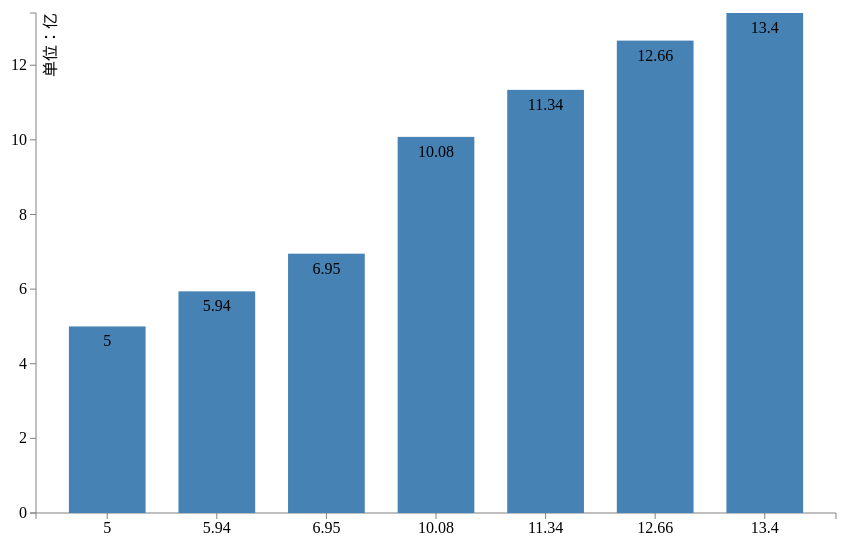
D3 v3 page, settled after 360 driven frames (6 s of simulated time); the page loaded 1 data file(s).





        d3.csv('data.csv',type,function(data){
        	var width = 800,
        		height = 500,
                margin = {left:30,top:30,right:30,bottom:30},
        		svg_width = width + margin.left + margin.right,
        		svg_height = height + margin.top + margin.bottom;


                        
            var scale = d3.scale.linear()
                        .domain([0,d3.max(data,
                            function(d){
                                return d.population
                            }
                        )])
                        .range([height,0]);

            var scale_x = d3.scale.ordinal()
                .domain(data.map(function(d){return d.population}))//输入范围
                .rangeBands([0,width],0.3);//输出范围

            var svg = d3.select('#container')
                        .append('svg')
                        .attr('width',svg_width)
                        .attr('height',svg_height);

            var chart = svg.append('g')
                            .attr('transform','translate('+ margin.left + ',' + margin.top +')'); 

            var x_axis = d3.svg.axis().scale(scale_x);
            var y_axis = d3.svg.axis().scale(scale).orient('left');
            chart.append('g')
                .attr('class','x_axis')
                .call(x_axis)
                .attr('transform','translate(0,'+ height+')');

            chart.append('g')
                .attr('class','y_axis')
                .call(y_axis)
                .append('text')
                .text('单位：亿')
                .attr('x',0)
                .attr('y',20)
                .attr('transform','rotate(-90)')
                .attr('text-anchor','end');



            var bar = chart.selectAll('.bar')
                    .data(data)
                    .enter()
                    .append('g')
                    .attr('transform',function(d,i){
                        return 'translate('+ scale_x(d.population)+',0)'
                    });

        	bar.append('rect')
        		.attr({
        			'y':function(d){return scale(d.population)},
        			width:scale_x.rangeBand(),
                    height:function(d){
                        return height - scale(d.population);
                    }
        		})
        		.style('fill','steelblue');


        	bar.append('text')
        		.text(function(d){return d.population})
        		.attr({
        			'y':function(d){return scale(d.population)},
        			'x':scale_x.rangeBand()/2,
                    'dy':20,
        			'text-anchor':'middle',
        			'fill':'#000'
        		})


        })

        function type(d){
            d.population =+ d.population;

            return d;
        }

    

### data: data.csv
year, population
1953, 5, 94
1964, 5.94
1964, 6.95
1982, 10.08
1990, 11.34
2000, 12.66
2010, 13.40